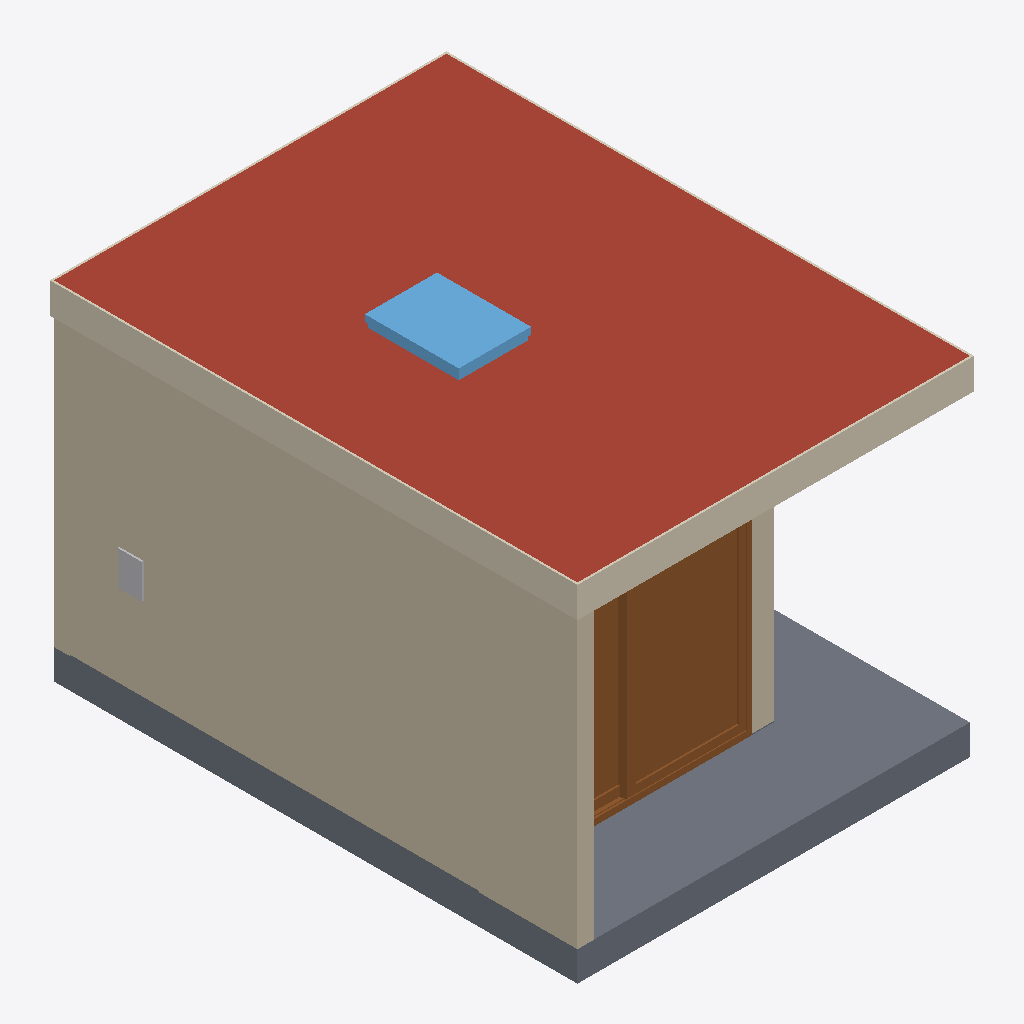
Isometric view of an IFC building model (IFC-SPF (STEP), schema IFC4X3, length unit foot), seen from the south-west, elements coloured by IFC class: 4 walls (beige), 2 slabs (grey), 1 roof (red-brown), 1 covering (cream), 1 door (brown), 1 window (light blue), 1 other element (light grey).
Extent 3.7 m × 4.9 m × 3.3 m (x, y, z). Storeys (4): GRADE at 0.00 m; FINISHED FLOOR at 0.29 m; BOTTOM OF ROOF at 3.03 m; ROOF TOP at 3.24 m. Elements (25): 6 IfcWall, 6 IfcWindow, 4 IfcFurniture, 3 IfcBuildingElementProxy, 2 IfcCovering, 2 IfcSlab, 1 IfcDoor, 1 IfcRoof.

HEADER;
FILE_DESCRIPTION(('ViewDefinition [CoordinationView, QuantityTakeOffAddOnView]','RevitIdentifiers [ContentGUID: efbd8081-9aaa-42ea-bbf3-62d15988c87c, VersionGUID: a0f35fb7-276b-4321-9fd9-e182f1a120f2, NumberOfSaves: 280]','CoordinateReference [CoordinateBase: Project Base Point, ProjectSite: Default Site]'),'2;1');
FILE_NAME('SAN JUAN CYPRESS - AUG 2.ifc','2026-06-02T15:56:10+01:00',(''),(''),'ODA SDAI 25.12','Autodesk - Revit 26.4.0.32 (ENG) - 26.4.0.32','');
FILE_SCHEMA(('IFC4X3'));
ENDSEC;
DATA;
#27=IFCPROJECT('3llO21cgf2whlpOj6cTpUC',#6,'Project Number',$,$,'Project Name','Project Status',(#22),#9025);
#51=IFCSITE('3llO21cgf2whlpOj6cTpUE',#6,'Default',$,$,#50,$,$,.ELEMENT.,(42,21,31,181945),(-71,-3,-24,-263305),0.0,$,$);
#32=IFCBUILDING('3llO21cgf2whlpOj6cTpUD',#6,'',$,$,#31,$,'',.ELEMENT.,$,$,#28);
#35=IFCBUILDINGSTOREY('1isNvrbl14vQ5bkItoFXAi',#6,'GRADE',$,$,#34,$,'GRADE',.ELEMENT.,0.0);
#39=IFCBUILDINGSTOREY('2JF4e6axWHqu3u0C1FZlmi',#6,'FINISHED FLOOR',$,$,#38,$,'FINISHED FLOOR',.ELEMENT.,0.9531250000000001);
#43=IFCBUILDINGSTOREY('1ZGO8hrFCHqw0v0026FpFv',#6,'BOTTOM OF ROOF',$,$,#42,$,'BOTTOM OF ROOF',.ELEMENT.,9.953124999999288);
#47=IFCBUILDINGSTOREY('047oHTmUfDfxI3MOCk_A20',#6,'ROOF TOP',$,$,#46,$,'ROOF TOP',.ELEMENT.,10.619791666666664);
#850=IFCROOF('2c_DstBRbEkxtcsuObxJb1',#6,'Basic Roof:Generic - 8":531383',$,$,#836,#849,'531383',.NOTDEFINED.);
#614=IFCWALL('2c_DstBRbEkxtcsuObxJMo',#6,'Exterior wall: 530244',$,$,#599,#603,'530244',.NOTDEFINED.);
#1933=IFCSLAB('1N9wCi6bTDK9Zr8u6RUL1v',#6,'Floor:Generic - 11" porch:547963',$,$,#1915,#1932,'547963',.FLOOR.);
#7812=IFCWALL('03LmQy5HXFphsuaYaJhctO',#6,'Design wall: 627402',$,$,#7800,#7804,'627402',.NOTDEFINED.);
#7232=IFCCOVERING('3Sl6mn_rb5E9qMZ0NrNNGj',#6,'Fascia:Fascia-Flat 1x12:620255',$,$,#7159,#7231,'620255',.MOLDING.);
#1645=IFCDOOR('2Ej0uh5DT8jO0SrrleJonM',#6,'DOOR_SLIDING:DOOR_SLIDING:539050',$,$,#8287,#1641,'539050',6.625,7.291666666666671,.DOOR.,$,$);
#263=IFCSLAB('0O5w4ZkxDERfrdN7q2t2W$',#6,'Floor:Generic - 11 7/16":386819',$,$,#244,#262,'386819',.FLOOR.);
#7619=IFCWINDOW('17X3Qabgj0qOpTwerczCe4',#6,'Skylight-Top-Hung:25.5" x 33.5"_SKYLIGHT_SINGLE:621423',$,$,#7618,#7615,'621423',2.874999999999993,2.2083333333333277,.WINDOW.,.NOTDEFINED.,$);
#458=IFCWALL('2c_DstBRbEkxtcsuObxJPz',#6,'Exterior wall: 529547',$,$,#440,#444,'529547',.NOTDEFINED.);
#566=IFCWALL('2c_DstBRbEkxtcsuObxJO7',#6,'Exterior wall: 529649',$,$,#551,#555,'529649',.NOTDEFINED.);
#405=IFCBUILDINGELEMENTPROXY('2danbJ84j9GxBppuOkWsDs',#6,'Generic Models 2:Generic Models 2:439561',$,$,#404,#401,'439561',.NOTDEFINED.);
ENDSEC;
